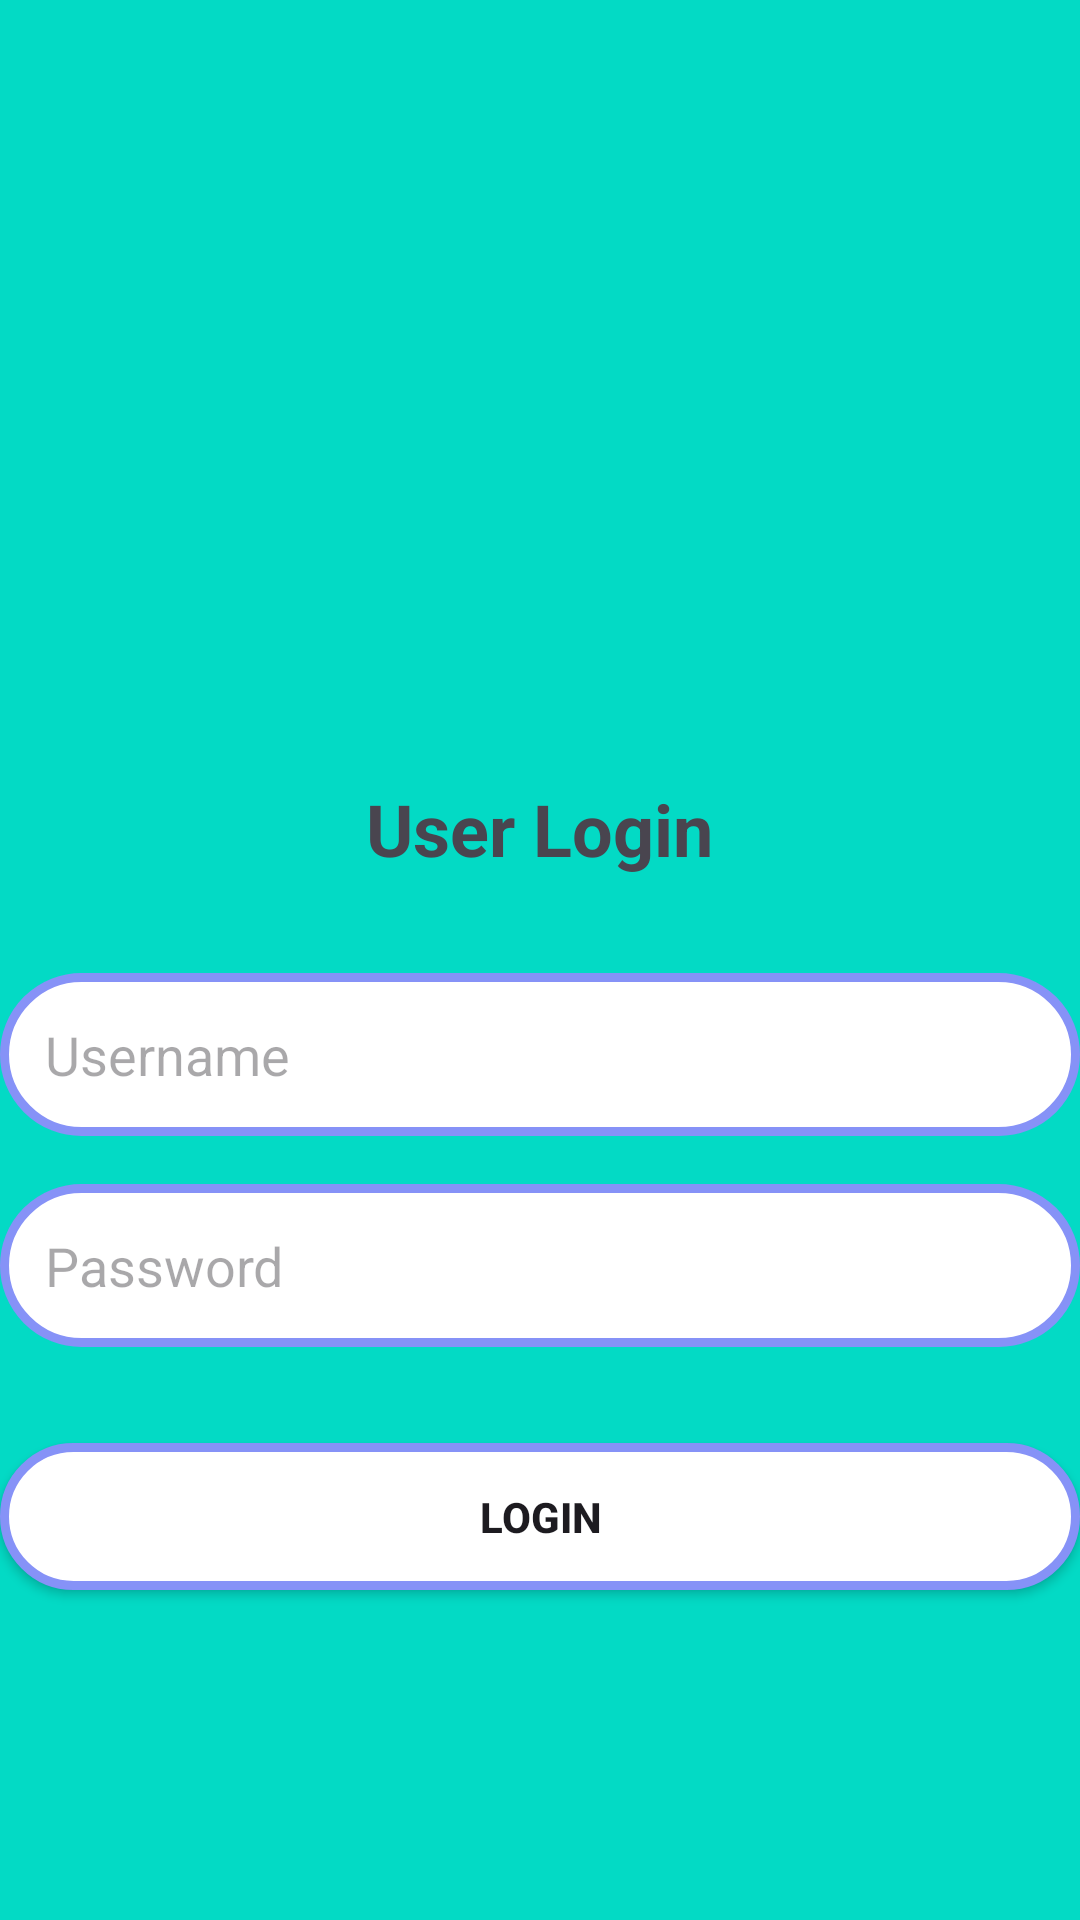

The Android layout XML behind this screen, and the referenced resources:
<!-- AndroidManifest.xml: application theme Theme.ChhomChhoraStickyNotesApp -->
<!-- res/layout/fragment_log_out.xml -->
<?xml version="1.0" encoding="utf-8"?>
<RelativeLayout xmlns:android="http://schemas.android.com/apk/res/android"
    xmlns:tools="http://schemas.android.com/tools"
    android:layout_width="match_parent"
    android:layout_height="match_parent"
    tools:context=".LogOutFragment"
    android:background="@color/teal_200"
    android:textAlignment="center">



        
        <ImageView
            android:id="@+id/logoImageView"
            android:layout_width="200dp"
            android:layout_height="200dp"
            android:src="@drawable/user"
            android:layout_centerHorizontal="true"
            android:layout_marginBottom="20dp"
            android:layout_alignParentTop="true"
            android:layout_marginTop="40dp" />

        
        <TextView
            android:id="@+id/loginTitle"
            android:layout_width="wrap_content"
            android:layout_height="wrap_content"
            android:text="User Login"
            android:textSize="24sp"
            android:textStyle="bold"
            android:layout_centerHorizontal="true"
            android:layout_below="@id/logoImageView"
            android:layout_marginBottom="32dp" />

        
        <EditText
            android:id="@+id/usernameEditText"
            android:layout_width="match_parent"
            android:layout_height="wrap_content"
            android:hint="Username"
            android:background="@drawable/custom_edittext"
            android:padding="15dp"
            android:inputType="textPersonName"
            android:layout_below="@id/loginTitle"
            android:layout_marginBottom="16dp" />

        
        <EditText
            android:id="@+id/passwordEditText"
            android:layout_width="match_parent"
            android:layout_height="wrap_content"
            android:hint="Password"
            android:background="@drawable/custom_edittext"
            android:padding="15dp"
            android:inputType="textPassword"
            android:layout_below="@id/usernameEditText"
            android:layout_marginBottom="32dp" />

        
        <Button
            android:id="@+id/loginButton"
            android:layout_width="match_parent"
            android:layout_height="wrap_content"
            android:text="Login"
            android:textStyle="bold"
            android:background="@drawable/custom_edittext"
            android:padding="15dp"
            android:layout_below="@id/passwordEditText" />



</RelativeLayout>
<!-- resources referenced by this layout -->
<resources>
  <color name="teal_200">#FF03DAC5</color>
  <!-- drawable custom_edittext (drawable) -->
  <?xml version="1.0" encoding="utf-8"?>
  <shape xmlns:android="http://schemas.android.com/apk/res/android"
      android:shape="rectangle">
  
      <solid android:color="@color/white" /> 
  
      <stroke
          android:width="3dp"
          android:color="@color/lavender" />
  
      <corners
          android:radius="100dp" /> 
  
  </shape>
  <style name="Theme.ChhomChhoraStickyNotesApp" parent="Theme.Material3.DayNight.NoActionBar">
          <item name="colorPrimary">@color/purple_500</item>
          <item name="colorPrimaryDark">@color/purple_700</item>
          <item name="colorAccent">@color/teal_200</item>
  
      </style>
  <color name="white">#FFFFFFFF</color>
  <color name="lavender">#8692f7</color>
  <color name="purple_500">#FF6200EE</color>
  <color name="purple_700">#7B1FA2</color>
</resources>
